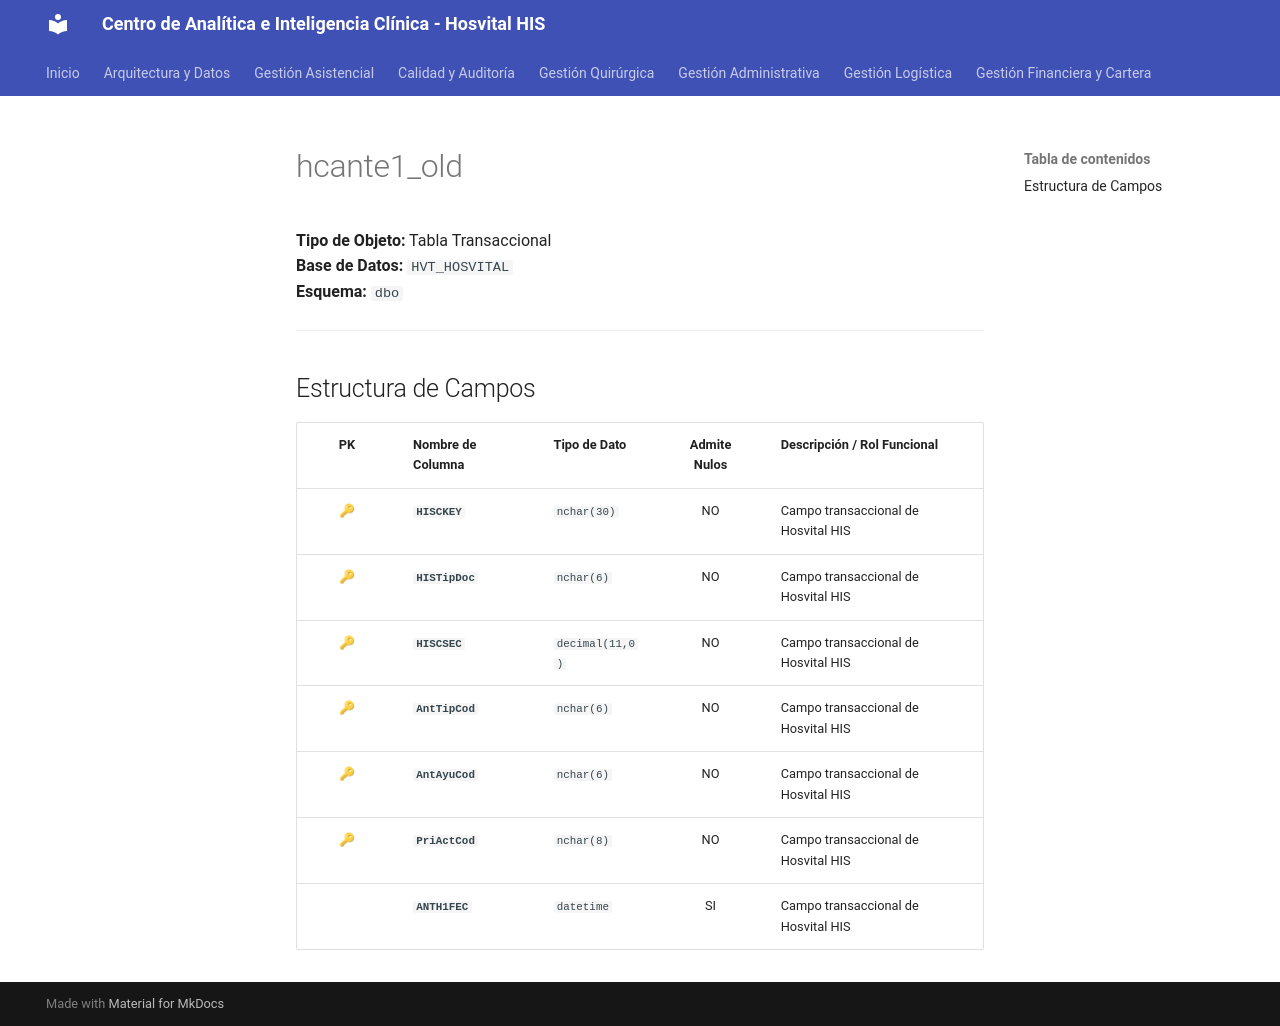

repository: SoporteSaludtech/superset-docs · page: diccionario-general/hcante1_old/index.html · generator: mkdocs

# hcante1_old

**Tipo de Objeto:** Tabla Transaccional  
**Base de Datos:** `HVT_HOSVITAL`  
**Esquema:** `dbo`

---

## Estructura de Campos

| PK | Nombre de Columna | Tipo de Dato | Admite Nulos | Descripción / Rol Funcional |
| :-: | :--- | :--- | :-: | :--- |
| 🔑 | **`HISCKEY`** | `nchar(30)` | NO | Campo transaccional de Hosvital HIS |
| 🔑 | **`HISTipDoc`** | `nchar(6)` | NO | Campo transaccional de Hosvital HIS |
| 🔑 | **`HISCSEC`** | `decimal(11,0)` | NO | Campo transaccional de Hosvital HIS |
| 🔑 | **`AntTipCod`** | `nchar(6)` | NO | Campo transaccional de Hosvital HIS |
| 🔑 | **`AntAyuCod`** | `nchar(6)` | NO | Campo transaccional de Hosvital HIS |
| 🔑 | **`PriActCod`** | `nchar(8)` | NO | Campo transaccional de Hosvital HIS |
|  | **`ANTH1FEC`** | `datetime` | SI | Campo transaccional de Hosvital HIS |
